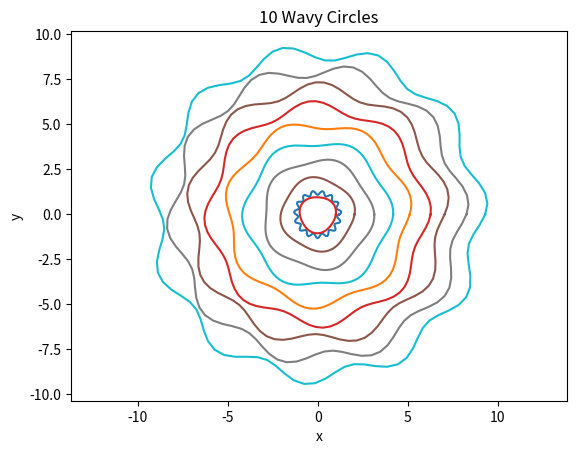

This chart was generated by the following Python code:
import numpy as np
import math
import matplotlib.pyplot as plt
import random

# Problem 2c)

def driver1():
    f1 = lambda x: math.exp(x)
    x = 9.999999995000000*10**(-10)

    y1 = f1(x)

    return (y1 - 1)

# Problem 4a)

def driver2():
    f = lambda x: np.cos(x)
    t = np.linspace(0, np.pi, 31)
    y = f(t)

    N = len(t)

    tot = 0

    for k in range(0, N):
        tot += t[k]*y[k]

    print("The sum is: ", tot)
    return

# Problem 4b)

def driver3():
    theta = np.linspace(0, 2*np.pi, 100)

    x = lambda t: 1.2*(1 + 0.1*np.sin(15*t))*np.cos(t)

    y = lambda t: 1.2*(1 + 0.1*np.sin(15*t))*np.sin(t)

    xvals = x(theta)
    yvals = y(theta)

    plt.plot(xvals, yvals)
    plt.title('One Wavy Circle')
    plt.xlabel('x')
    plt.ylabel('y')
    plt.axis('equal')
    plt.show()
    
    return

def driver4():
    theta = np.linspace(0, 2*np.pi, 100)
    colors = range(10)

    for i in range(10):
        p = random.uniform(0, 2)

        x1 = lambda t: i*(1 + 0.05*np.sin((2 + i)*t + p))*np.cos(t)

        y1 = lambda t: i*(1 + 0.05*np.sin((2 + i)*t + p))*np.sin(t)

        plt.plot(x1(theta), y1(theta), colors[i])
        plt.title('10 Wavy Circles')
        plt.xlabel('x')
        plt.ylabel('y')
        plt.axis('equal')

    plt.show()
    
    return

driver1()
driver2()
driver3()
driver4()